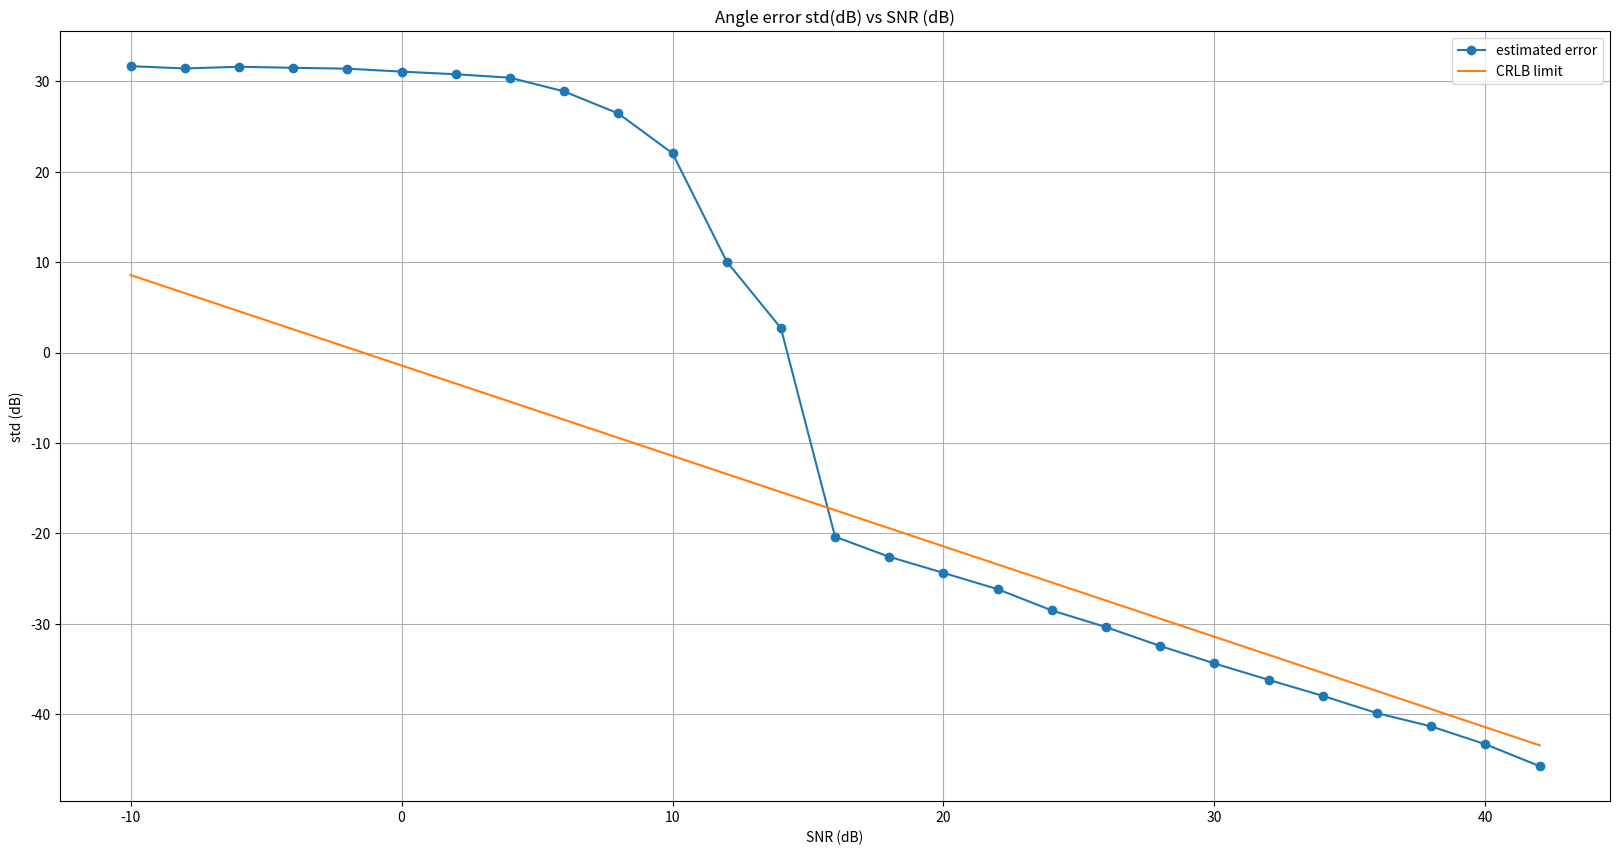
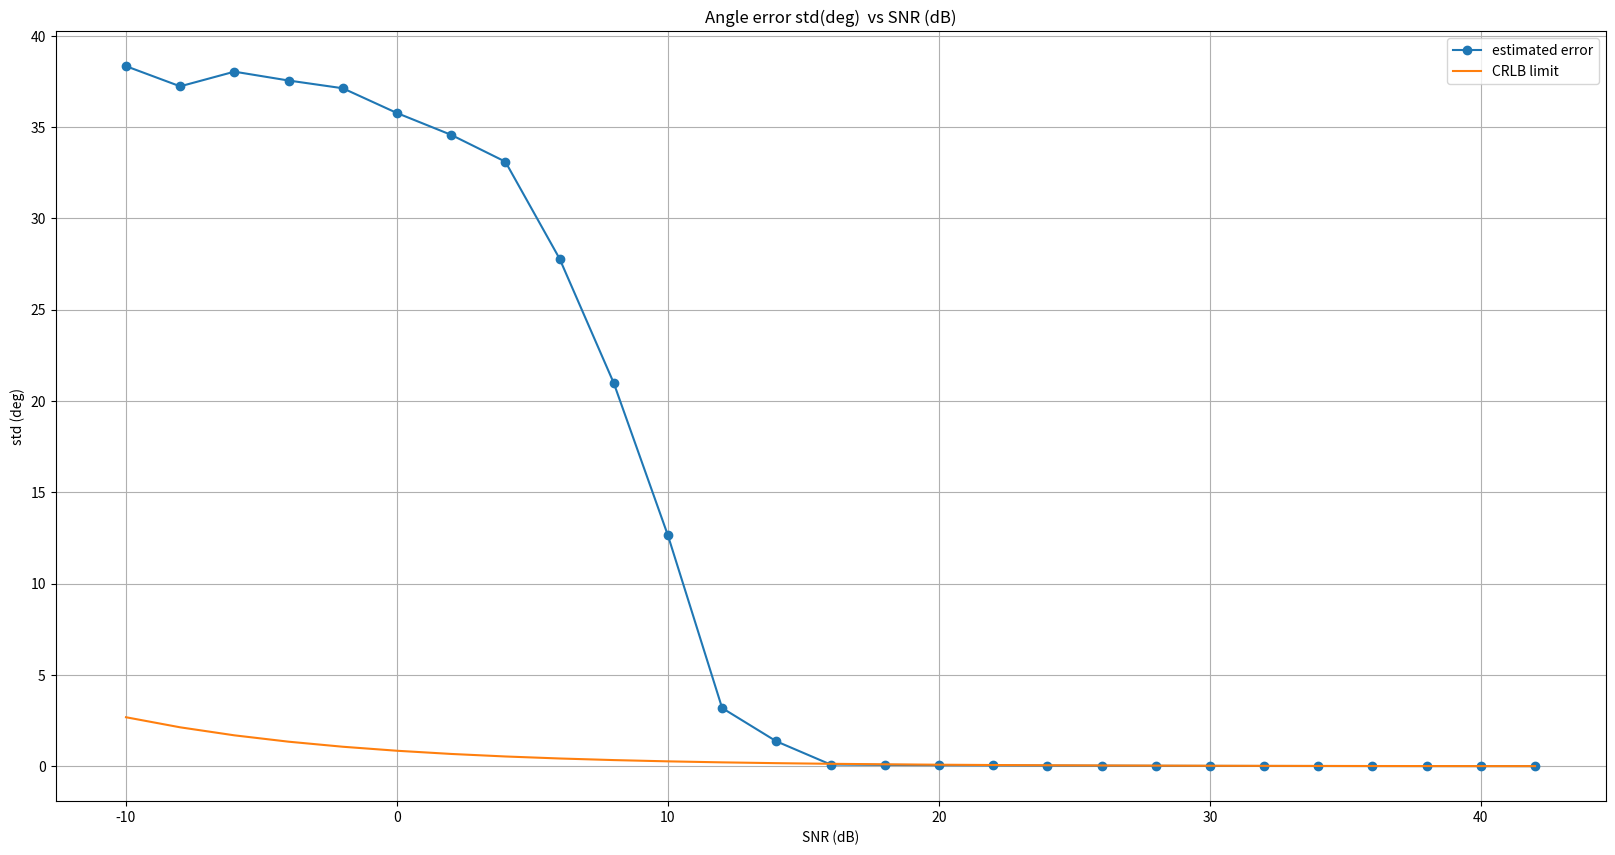

Generate these figures, in order, with matplotlib:
# -*- coding: utf-8 -*-
"""
Created on Thu Jul 21 17:53:54 2022

[redacted]
"""

import numpy as np
import matplotlib.pyplot as plt

plt.close('all')
numRx = 74
numAngleFFT = 8192 # 8192
mimoArraySpacing = 2e-3 # 2mm
lightSpeed = 3e8
centerFreq = 76.5e9 # GHz
lamda = lightSpeed/centerFreq
Fs_spatial = lamda/mimoArraySpacing
angAxis_deg = np.arcsin(np.arange(-numAngleFFT//2, numAngleFFT//2)*(Fs_spatial/numAngleFFT))*180/np.pi


""" RF parameters """
thermalNoise = -174 # dBm/Hz
noiseFigure = 10 # dB
baseBandgain = 34 #dB
adcSamplingRate = 56.25e6 # MHz
adcSamplingTime = 1/adcSamplingRate # s

dBFs_to_dBm = 10
totalNoisePower_dBm = thermalNoise + noiseFigure + baseBandgain + 10*np.log10(adcSamplingRate)
totalNoisePower_dBFs = totalNoisePower_dBm - 10
noiseFloor_perBin = totalNoisePower_dBFs - 10*np.log10(numRx) # dBFs/bin
noisePower_perBin = 10**(noiseFloor_perBin/10)
totalNoisePower = noisePower_perBin*numRx # sigmasquare totalNoisePower
sigma = np.sqrt(totalNoisePower)

numMonteCarloRuns = 1000
binSNRdBArray = np.arange(-10,44,2)
binSNRlinArray = 10**(binSNRdBArray/10)

""" The below formula is the Cramer Rao Lower bound limit for accuracy of an estimator.
It is given by resolution/sqrt(2*binSNRLinearScale)"""
crlb = 1.2/(np.sqrt(2*binSNRlinArray))

numSNRPoints = len(binSNRdBArray)
angErrorArray = np.zeros((numSNRPoints,numMonteCarloRuns))
count = 0

for binSNR in binSNRdBArray:
    signalPowerdBFs = noiseFloor_perBin + binSNR
    signalPower = 10**(signalPowerdBFs/10)
    signalAmplitude = np.sqrt(signalPower)
    signalPhase = np.exp(1j*np.random.uniform(-np.pi, np.pi, numMonteCarloRuns))
    signalphasor = signalAmplitude*signalPhase

    objectAngle_deg = np.zeros((numMonteCarloRuns,)) #np.random.uniform(-50,50, numMonteCarloRuns)
    objectAngle_rad = (objectAngle_deg/360) * (2*np.pi)

    rxSignal = signalphasor[:,None]*np.exp(1j*(2*np.pi/lamda)*mimoArraySpacing*np.sin(objectAngle_rad[:,None])*np.arange(numRx)[None,:]) # [numAngMonteCarlo, numRx]
    noise = (sigma/np.sqrt(2))*np.random.randn(numRx*numMonteCarloRuns) + 1j*(sigma/np.sqrt(2))*np.random.randn(numRx*numMonteCarloRuns)
    noise = noise.reshape(numMonteCarloRuns,numRx) # [numMonteCarlo, numRx]
    signal = rxSignal + noise

    signalFFT = np.fft.fft(signal,axis=1,n=numAngleFFT)/numRx
    signalFFTshift = np.fft.fftshift(signalFFT,axes=(1,))
    magSpec = np.abs(signalFFTshift)**2
    angInd = np.argmax(magSpec,axis=1)
    estAngDeg = angAxis_deg[angInd]
    angDegError = objectAngle_deg - estAngDeg
    angErrorArray[count,:] = angDegError
    count += 1

""" Both the below methods of computing the variance and std are similar,
but better to go with the second method that I'm using currently """

# mseAngle = np.mean(np.abs(angErrorArray)**2,axis=1)
# varianceAngEst = mseAngle
# stdAngEst = np.sqrt(varianceAngEst)

stdAngEst = np.std(angErrorArray,axis=1)
varianceAngEst = stdAngEst**2


plt.figure(1,figsize=(20,10),dpi=200)
plt.title('Angle error std(dB) vs SNR (dB)')
plt.plot(binSNRdBArray,20*np.log10(stdAngEst), '-o', label='estimated error')
plt.plot(binSNRdBArray, 20*np.log10(crlb), label='CRLB limit')
plt.xlabel('SNR (dB)')
plt.ylabel('std (dB)')
plt.grid(True)
plt.legend()


plt.figure(2,figsize=(20,10),dpi=200)
plt.title('Angle error std(deg)  vs SNR (dB)')
plt.plot(binSNRdBArray,stdAngEst, '-o', label='estimated error')
plt.plot(binSNRdBArray, crlb, label='CRLB limit')
plt.xlabel('SNR (dB)')
plt.ylabel('std (deg)')
plt.grid(True)
plt.legend()
